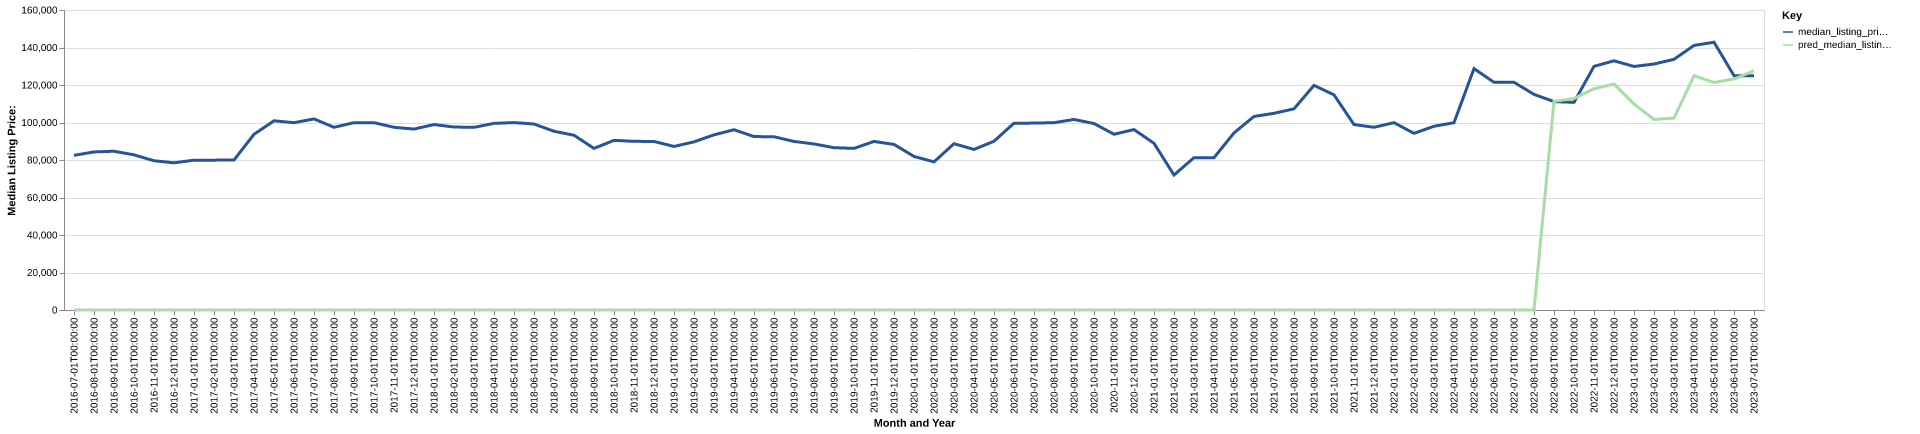

The table this chart was drawn from, first rows:
date, time_idx, median_listing_price, thirty_year_interest_rate_five, month, county_name, active_listing_count, median_days_on_market, pred_median_listing_price, month_year
2016-07-01, 0, 82500, 3.72, 7, ford, il, 103.0, 89.0, 0, Jul-2016
2016-08-01, 1, 84300, 3.73, 8, ford, il, 98.0, 90.0, 0, Aug-2016
2016-09-01, 2, 84675, 3.66, 9, ford, il, 106.0, 87.0, 0, Sep-2016
2016-10-01, 3, 82750, 3.64, 10, ford, il, 105.0, 87.0, 0, Oct-2016
2016-11-01, 4, 79600, 3.66, 11, ford, il, 106.0, 94.0, 0, Nov-2016
2016-12-01, 5, 78500, 3.48, 12, ford, il, 106.0, 100.0, 0, Dec-2016
2017-01-01, 6, 79900, 3.45, 1, ford, il, 101.0, 99.0, 0, Jan-2017
2017-02-01, 7, 79925, 3.5, 2, ford, il, 96.0, 83.0, 0, Feb-2017
2017-03-01, 8, 80000, 3.52, 3, ford, il, 91.0, 52.0, 0, Mar-2017
2017-04-01, 9, 93700, 4.03, 4, ford, il, 88.0, 75.0, 0, Apr-2017
2017-05-01, 10, 100900, 4.32, 5, ford, il, 87.0, 98.0, 0, May-2017
2017-06-01, 11, 99900, 4.2, 6, ford, il, 93.0, 90.0, 0, Jun-2017
2017-07-01, 12, 101900, 4.19, 7, ford, il, 95.0, 75.0, 0, Jul-2017
2017-08-01, 13, 97450, 4.3, 8, ford, il, 93.0, 79.0, 0, Aug-2017
2017-09-01, 14, 99900, 4.1, 9, ford, il, 95.0, 88.0, 0, Sep-2017
2017-10-01, 15, 99900, 4.05, 10, ford, il, 93.0, 111.0, 0, Oct-2017
2017-11-01, 16, 97450, 3.94, 11, ford, il, 85.0, 121.0, 0, Nov-2017
2017-12-01, 17, 96500, 4.03, 12, ford, il, 84.0, 135.0, 0, Dec-2017
2018-01-01, 18, 98900, 3.93, 1, ford, il, 85.0, 139.0, 0, Jan-2018
2018-02-01, 19, 97600, 3.83, 2, ford, il, 91.0, 121.0, 0, Feb-2018
2018-03-01, 20, 97400, 3.94, 3, ford, il, 93.0, 101.0, 0, Mar-2018
2018-04-01, 21, 99550, 3.95, 4, ford, il, 97.0, 93.0, 0, Apr-2018
2018-05-01, 22, 99950, 3.99, 5, ford, il, 94.0, 92.0, 0, May-2018
2018-06-01, 23, 99200, 4.15, 6, ford, il, 98.0, 81.0, 0, Jun-2018
2018-07-01, 24, 95325, 4.4, 7, ford, il, 104.0, 66.0, 0, Jul-2018
2018-08-01, 25, 93200, 4.46, 8, ford, il, 104.0, 70.0, 0, Aug-2018
2018-09-01, 26, 86200, 4.58, 9, ford, il, 99.0, 82.0, 0, Sep-2018
2018-10-01, 27, 90475, 4.66, 10, ford, il, 93.0, 76.0, 0, Oct-2018
2018-11-01, 28, 89950, 4.62, 11, ford, il, 93.0, 76.0, 0, Nov-2018
2018-12-01, 29, 89900, 4.54, 12, ford, il, 97.0, 94.0, 0, Dec-2018
2019-01-01, 30, 87225, 4.6, 1, ford, il, 98.0, 111.0, 0, Jan-2019
2019-02-01, 31, 89675, 4.72, 2, ford, il, 101.0, 119.0, 0, Feb-2019
2019-03-01, 32, 93414, 4.9, 3, ford, il, 94.0, 110.0, 0, Mar-2019
2019-04-01, 33, 96139, 4.94, 4, ford, il, 84.0, 111.0, 0, Apr-2019
2019-05-01, 34, 92500, 4.75, 5, ford, il, 78.0, 127.0, 0, May-2019
2019-06-01, 35, 92400, 4.51, 6, ford, il, 80.0, 110.0, 0, Jun-2019
2019-07-01, 36, 89900, 4.41, 7, ford, il, 87.0, 90.0, 0, Jul-2019
2019-08-01, 37, 88564, 4.41, 8, ford, il, 83.0, 89.0, 0, Aug-2019
2019-09-01, 38, 86559, 4.2, 9, ford, il, 80.0, 100.0, 0, Sep-2019
2019-10-01, 39, 86198, 4.14, 10, ford, il, 79.0, 108.0, 0, Oct-2019
2019-11-01, 40, 89900, 3.84, 11, ford, il, 83.0, 117.0, 0, Nov-2019
2019-12-01, 41, 88300, 3.81, 12, ford, il, 84.0, 115.0, 0, Dec-2019
2020-01-01, 42, 81900, 3.75, 1, ford, il, 74.0, 106.0, 0, Jan-2020
2020-02-01, 43, 79000, 3.73, 2, ford, il, 69.0, 103.0, 0, Feb-2020
2020-03-01, 44, 88700, 3.78, 3, ford, il, 67.0, 116.0, 0, Mar-2020
2020-04-01, 45, 85625, 3.75, 4, ford, il, 62.0, 113.0, 0, Apr-2020
2020-05-01, 46, 90000, 3.74, 5, ford, il, 57.0, 98.0, 0, May-2020
2020-06-01, 47, 99625, 3.72, 6, ford, il, 58.0, 97.0, 0, Jun-2020
2020-07-01, 48, 99675, 3.49, 7, ford, il, 59.0, 106.0, 0, Jul-2020
2020-08-01, 49, 99900, 3.65, 8, ford, il, 56.0, 70.0, 0, Aug-2020
2020-09-01, 50, 101625, 3.33, 9, ford, il, 55.0, 72.0, 0, Sep-2020
2020-10-01, 51, 99450, 3.28, 10, ford, il, 50.0, 73.0, 0, Oct-2020
2020-11-01, 52, 93725, 3.21, 11, ford, il, 47.0, 91.0, 0, Nov-2020
2020-12-01, 53, 96225, 3.07, 12, ford, il, 43.0, 114.0, 0, Dec-2020
2021-01-01, 54, 88900, 2.99, 1, ford, il, 42.0, 143.0, 0, Jan-2021
2021-02-01, 55, 72000, 2.93, 2, ford, il, 40.0, 132.0, 0, Feb-2021
2021-03-01, 56, 81250, 2.88, 3, ford, il, 33.0, 136.0, 0, Mar-2021
2021-04-01, 57, 81225, 2.84, 4, ford, il, 24.0, 84.0, 0, Apr-2021
2021-05-01, 58, 94450, 2.71, 5, ford, il, 23.0, 54.0, 0, May-2021
2021-06-01, 59, 103225, 2.79, 6, ford, il, 25.0, 37.0, 0, Jun-2021
... 25 more rows
